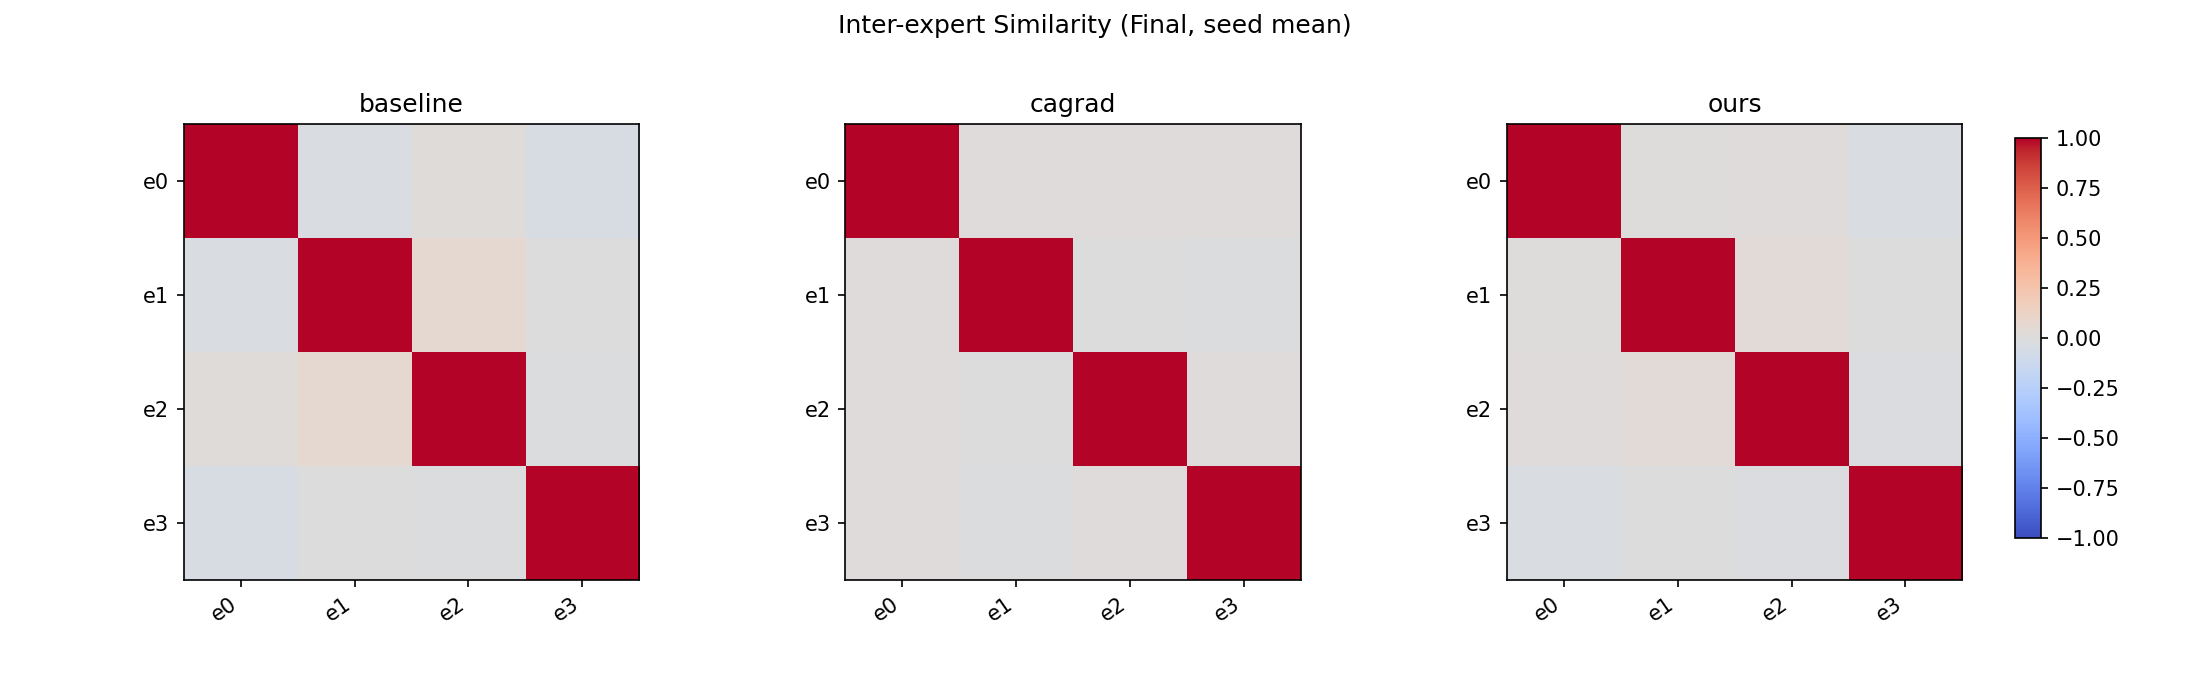

Data behind this chart, as committed beside it:
method, row, col, value
baseline, e0, e0, 1.0
baseline, e0, e1, -0.02589
baseline, e0, e2, 0.02021
baseline, e0, e3, -0.04539
baseline, e1, e0, -0.02589
baseline, e1, e1, 1.0
baseline, e1, e2, 0.06977
baseline, e1, e3, -0.001891
baseline, e2, e0, 0.02021
baseline, e2, e1, 0.06977
baseline, e2, e2, 1.0
baseline, e2, e3, -0.01225
baseline, e3, e0, -0.04539
baseline, e3, e1, -0.001891
baseline, e3, e2, -0.01225
baseline, e3, e3, 1.0
cagrad, e0, e0, 1.0
cagrad, e0, e1, 0.01258
cagrad, e0, e2, 0.01356
cagrad, e0, e3, 0.00976
cagrad, e1, e0, 0.01258
cagrad, e1, e1, 1.0
cagrad, e1, e2, -0.005633
cagrad, e1, e3, -0.01446
cagrad, e2, e0, 0.01356
cagrad, e2, e1, -0.005633
cagrad, e2, e2, 1.0
cagrad, e2, e3, 0.0113
cagrad, e3, e0, 0.00976
cagrad, e3, e1, -0.01446
cagrad, e3, e2, 0.0113
cagrad, e3, e3, 1.0
ours, e0, e0, 1.0
ours, e0, e1, 0.003111
ours, e0, e2, 0.008537
ours, e0, e3, -0.02352
ours, e1, e0, 0.003111
ours, e1, e1, 1.0
ours, e1, e2, 0.03527
ours, e1, e3, -0.001294
ours, e2, e0, 0.008537
ours, e2, e1, 0.03527
ours, e2, e2, 1.0
ours, e2, e3, -0.01599
ours, e3, e0, -0.02352
ours, e3, e1, -0.001294
ours, e3, e2, -0.01599
ours, e3, e3, 1.0
